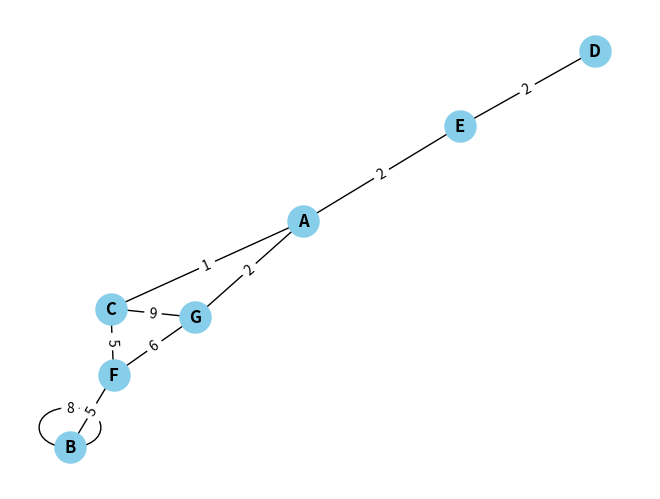

This figure's Python source:
# April 16, 2024
# CSC461 – Assignment 3 - Q1 & Q2
# Ch. M. Kashan Akram
# FA21-BSE-066
# Create an undirected graph described by the adjacency matrix & run Dijkstra

import networkx as nx
import matplotlib.pyplot as plt
import random

#Q1

G = nx.Graph()

nodes = ["A", "B", "C", "D", "E", "F", "G"]
G.add_nodes_from(nodes)

edges = [("A","C"),("A","E"),("A","G"), ("B","B"), ("B","F"), ("C","A"), ("C","F"), ("C","G"), ("D","E"), ("E","A"), ("E","D"), ("F","B"), ("F","C"), ("F","G"), ("G","A"), ("G","C"), ("G","F")]
G.add_edges_from(edges)

#Three loops exist within the graph. One between A,C & G, another between C,G & F and another with B itself

#Q2

for u, v in edges:
    G[u][v]['weight'] = random.randint(1, 10)

pos = nx.spring_layout(G)
nx.draw(G, pos, with_labels=True, node_color='skyblue', node_size=500, font_size=12, font_weight='bold')
labels = nx.get_edge_attributes(G, 'weight')
nx.draw_networkx_edge_labels(G, pos, edge_labels=labels)
plt.show()

shortest_path = nx.dijkstra_path(G, source="A", target="B")
shortest_path_length = nx.dijkstra_path_length(G, source="A", target="B")

print("Shortest Path:", shortest_path)
print("Length of Shortest Path:", shortest_path_length)
